Labelled photos from "data", an image-classification folder in rokhayacoumbadiouf-bit/Atelier_Preparation_Donnees_Images. The possible labels are: cardboard, glass, metal, paper, plastic, trash.

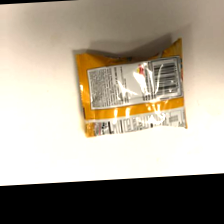
Label: trash

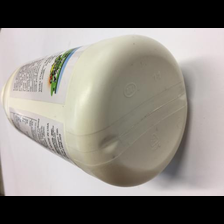
Label: plastic

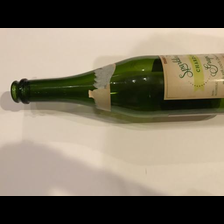
Label: glass

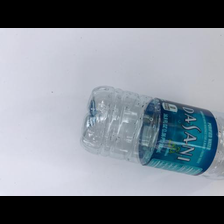
Label: plastic

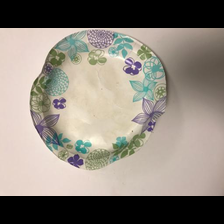
Label: paper

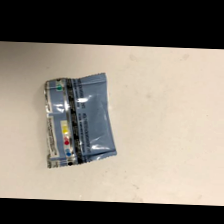
Label: trash
